Labelled photos from "pr", an image-classification folder in ndrpscl/MNetv3. The possible labels are: butterhead lettuce, crisphead lettuce, curly lettuce, iceberg lettuce, lollo lettuce, looseleaf lettuce, oak leaf lettuce, red leaf lettuce, romaine lettuce.

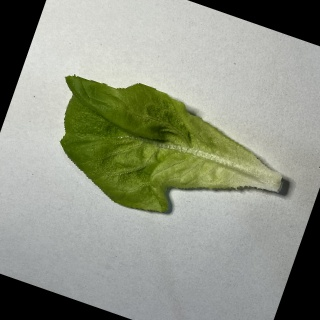
Label: butterhead lettuce

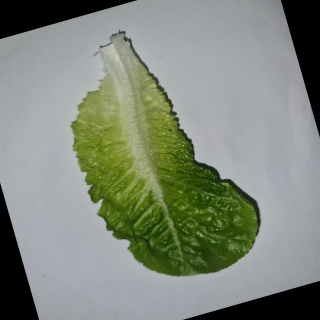
Label: romaine lettuce

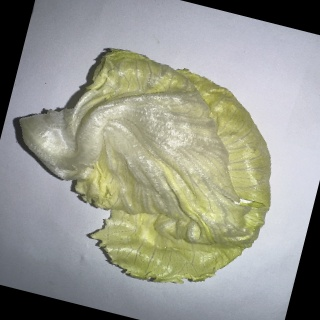
Label: iceberg lettuce

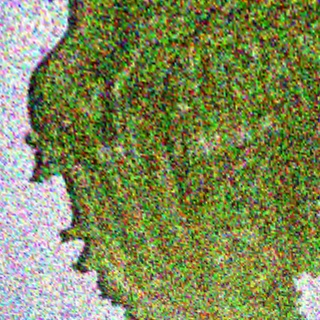
Label: curly lettuce

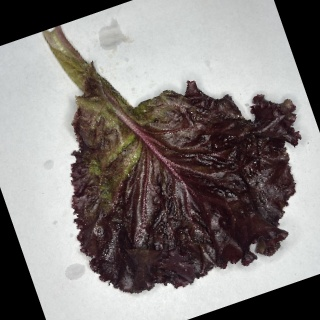
Label: red leaf lettuce

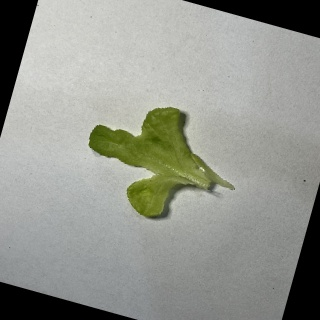
Label: oak leaf lettuce
